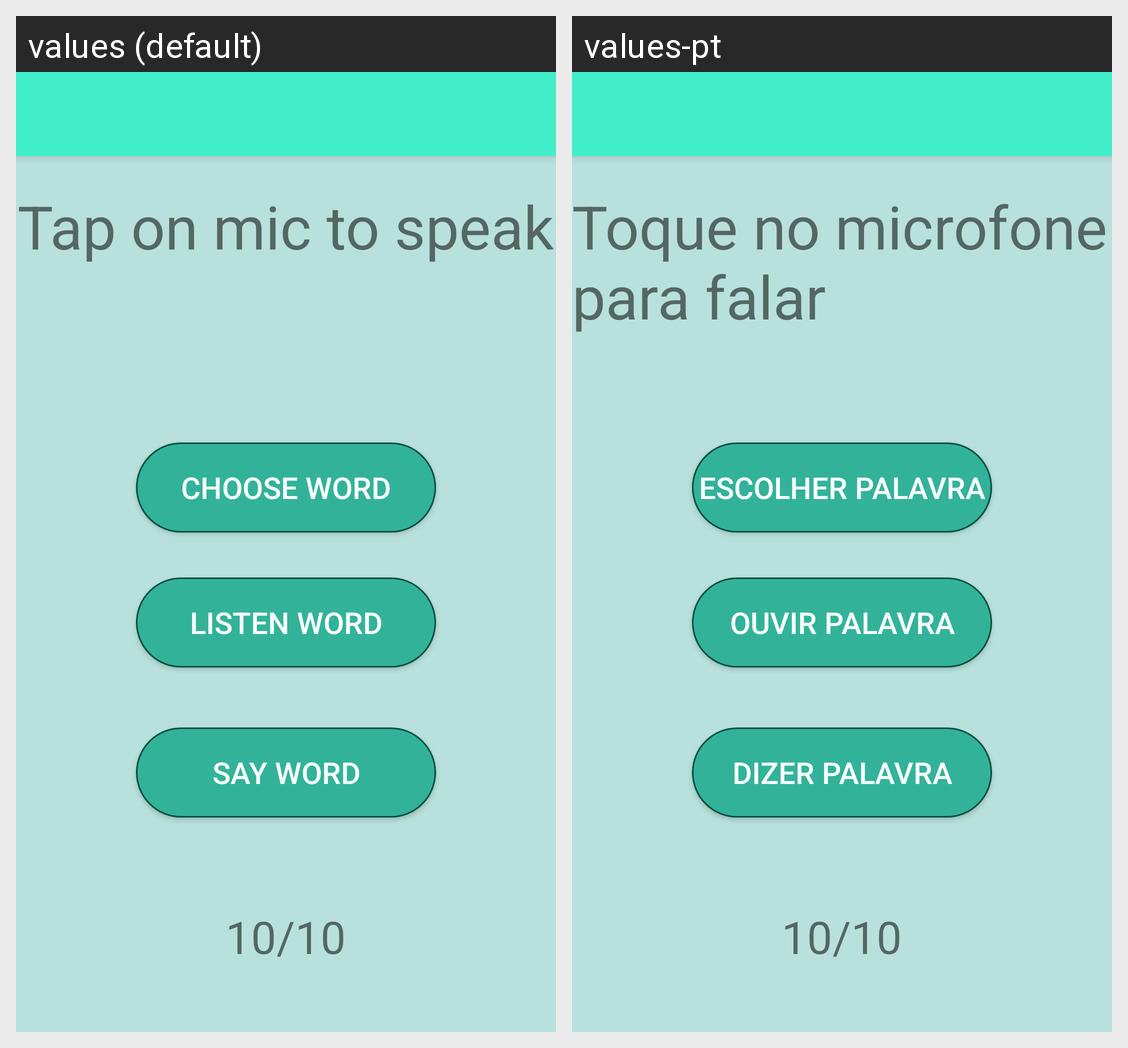

Strings drawn on this Android screen and how each of the app's shown locales translates them:
Android screen res/layout/activity_theme.xml rendered under 2 locales, left to right: values (default), values-pt. Device: Nexus 5 (rendered at 1080×1920; each locale shown at half size, 540×960, under a caption strip naming it); theme Theme.AppCompat.Light.NoActionBar.
Strings drawn on this screen, with the default value and each locale's value (text and hints the layout hard-codes, and strings that could not be matched under every locale, appear in the picture but are not listed):

tap_on_mic
  values: Tap on mic to speak
  values-pt: Toque no microfone para falar

score
  values: 10
  values-pt: 10  [not translated; the default value is used]

maxscore
  values: 10
  values-pt: 10  [not translated; the default value is used]

slash
  values: /
  values-pt: /  [not translated; the default value is used]

choose
  values: Choose word
  values-pt: Escolher palavra

say
  values: Listen word
  values-pt: Ouvir palavra

Say_Word
  values: Say Word
  values-pt: Dizer palavra
